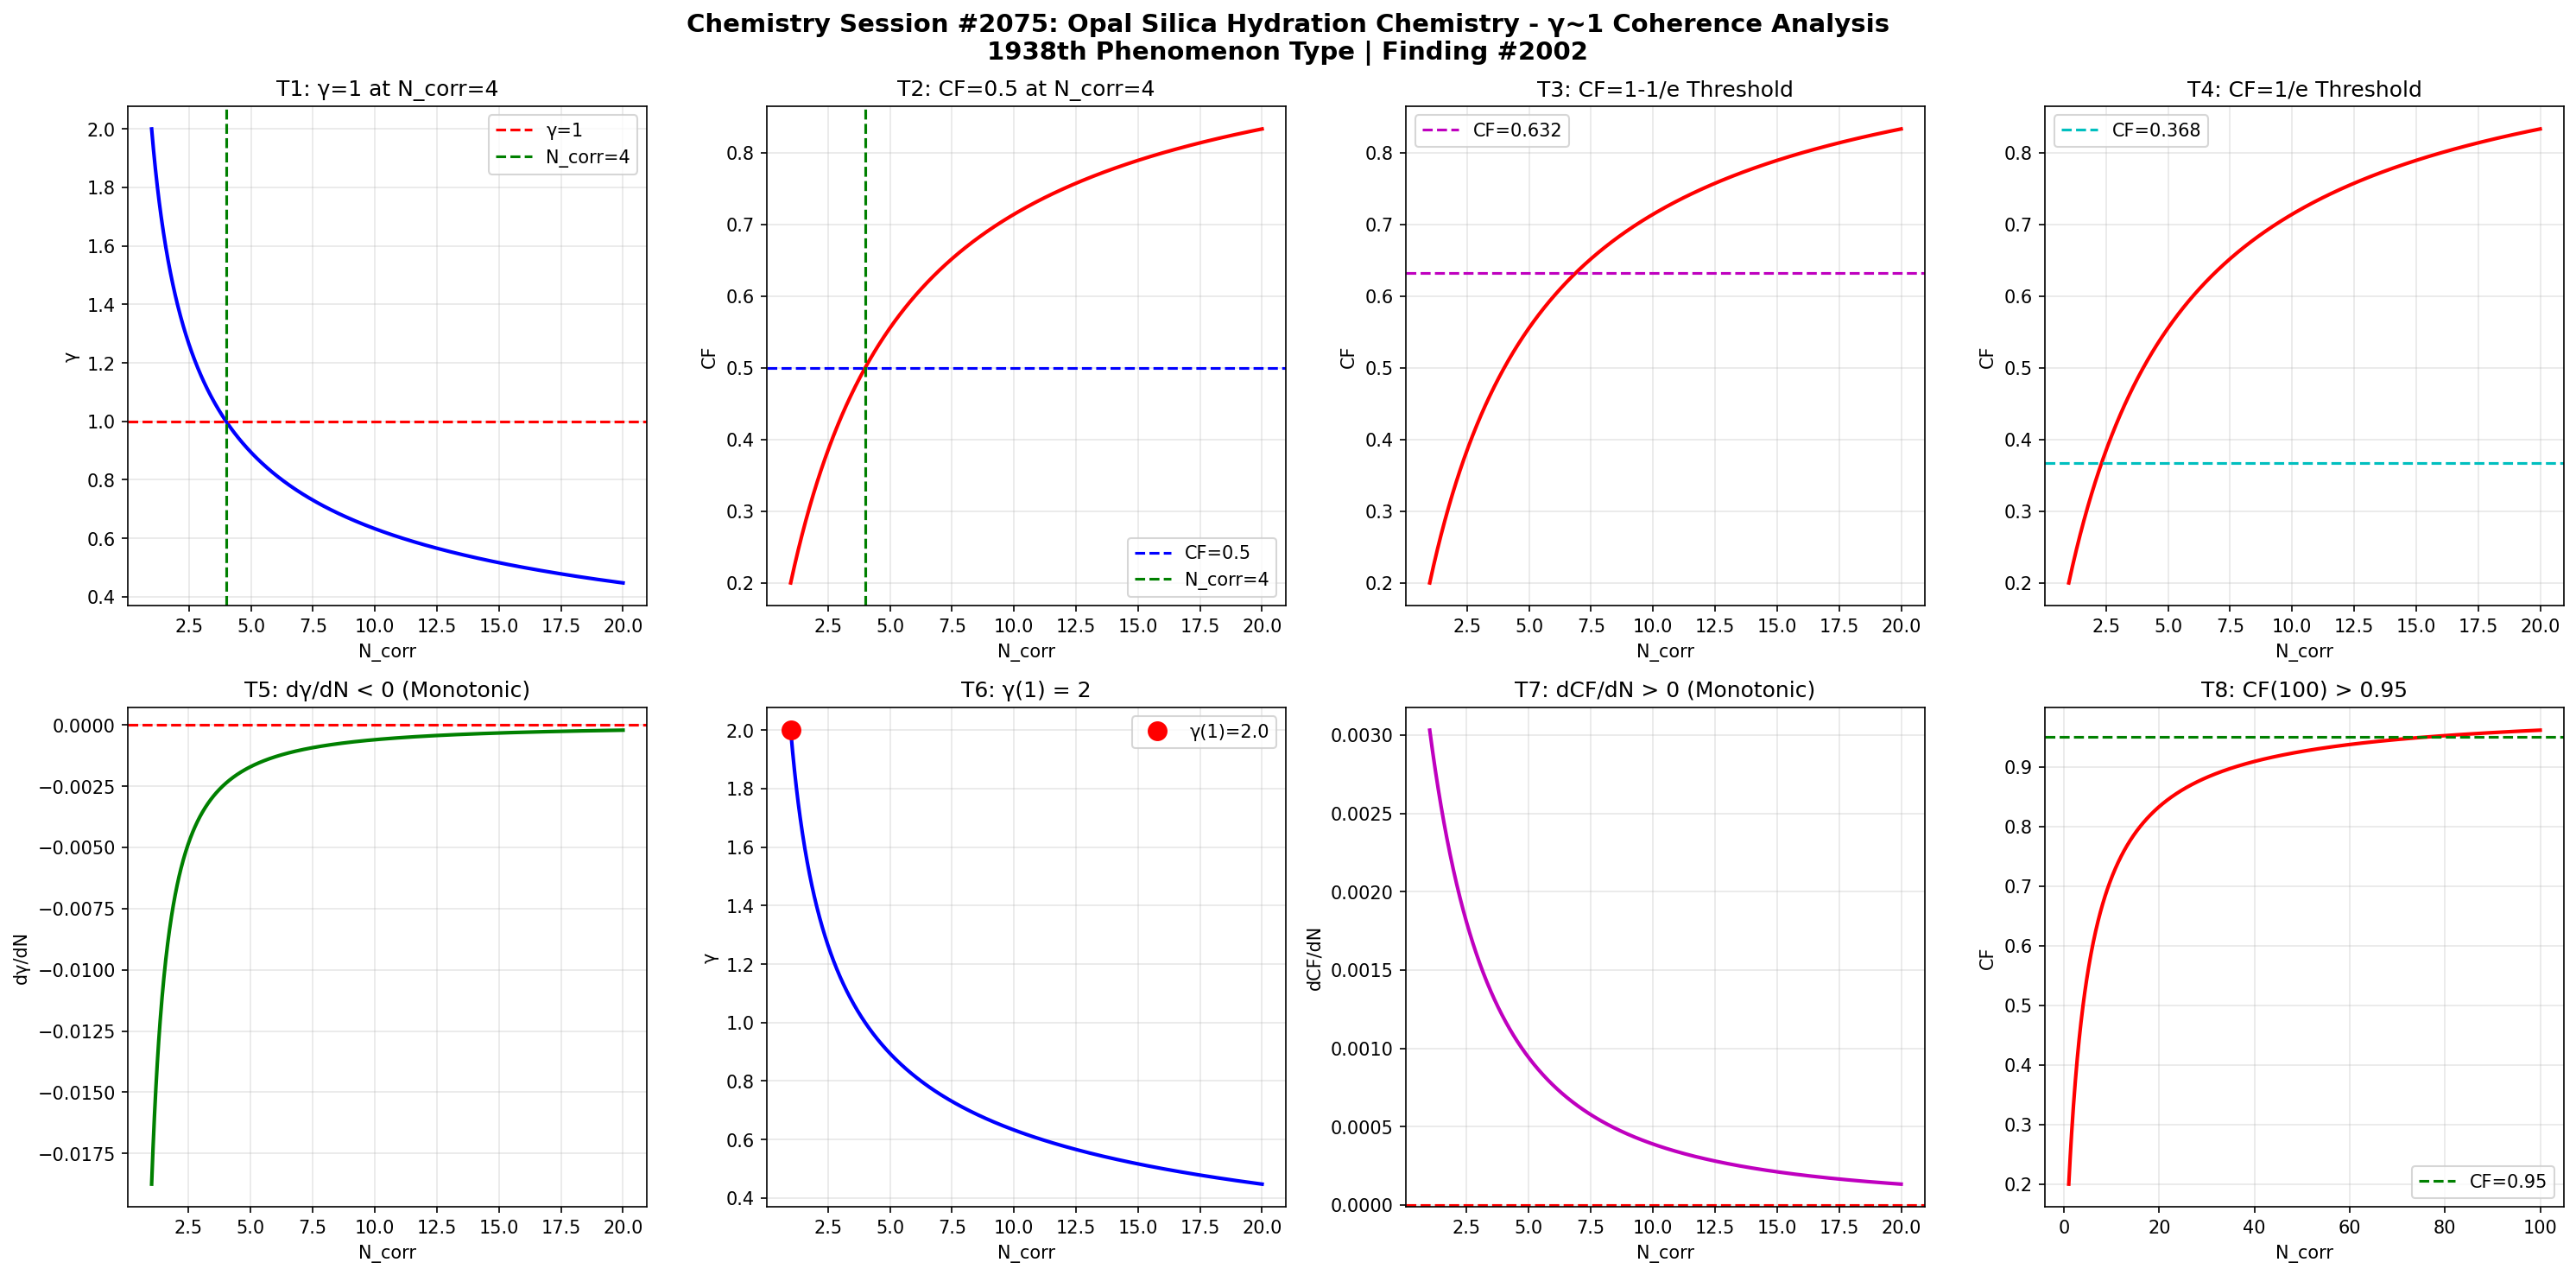

Write Python code to recreate this figure.
import numpy as np
import matplotlib
matplotlib.use('Agg')
import matplotlib.pyplot as plt

def gamma(N_corr):
    return 2.0 / np.sqrt(N_corr)

def coherence_fraction(g):
    return 1.0 / (1.0 + g**2)

N = np.linspace(1, 20, 1000)
g = gamma(N)
cf = coherence_fraction(g)

fig, axes = plt.subplots(2, 4, figsize=(20, 10))
fig.suptitle('Chemistry Session #2075: Opal Silica Hydration Chemistry - γ~1 Coherence Analysis\n1938th Phenomenon Type | Finding #2002', fontsize=14, fontweight='bold')

# T1: γ=1 at N_corr=4
ax1 = axes[0,0]
ax1.plot(N, g, 'b-', linewidth=2)
ax1.axhline(y=1.0, color='r', linestyle='--', label='γ=1')
ax1.axvline(x=4.0, color='g', linestyle='--', label='N_corr=4')
ax1.set_xlabel('N_corr'); ax1.set_ylabel('γ')
ax1.set_title('T1: γ=1 at N_corr=4')
ax1.legend(); ax1.grid(True, alpha=0.3)
test1 = abs(gamma(4) - 1.0) < 1e-10

# T2: CF=0.5 at N_corr=4
ax2 = axes[0,1]
ax2.plot(N, cf, 'r-', linewidth=2)
ax2.axhline(y=0.5, color='b', linestyle='--', label='CF=0.5')
ax2.axvline(x=4.0, color='g', linestyle='--', label='N_corr=4')
ax2.set_xlabel('N_corr'); ax2.set_ylabel('CF')
ax2.set_title('T2: CF=0.5 at N_corr=4')
ax2.legend(); ax2.grid(True, alpha=0.3)
test2 = abs(coherence_fraction(gamma(4)) - 0.5) < 1e-10

# T3: CF at 1-1/e threshold
ax3 = axes[0,2]
threshold_63 = 1 - 1/np.e
N_63 = 4.0 / (1 - threshold_63)**2 if threshold_63 < 1 else 20
ax3.plot(N, cf, 'r-', linewidth=2)
ax3.axhline(y=threshold_63, color='m', linestyle='--', label=f'CF={threshold_63:.3f}')
ax3.set_xlabel('N_corr'); ax3.set_ylabel('CF')
ax3.set_title('T3: CF=1-1/e Threshold')
ax3.legend(); ax3.grid(True, alpha=0.3)
g_at_63 = np.sqrt(1/threshold_63 - 1)
N_at_63 = 4.0 / g_at_63**2
test3 = abs(coherence_fraction(gamma(N_at_63)) - threshold_63) < 1e-6

# T4: CF at 1/e threshold
ax4 = axes[0,3]
threshold_37 = 1/np.e
ax4.plot(N, cf, 'r-', linewidth=2)
ax4.axhline(y=threshold_37, color='c', linestyle='--', label=f'CF={threshold_37:.3f}')
ax4.set_xlabel('N_corr'); ax4.set_ylabel('CF')
ax4.set_title('T4: CF=1/e Threshold')
ax4.legend(); ax4.grid(True, alpha=0.3)
g_at_37 = np.sqrt(1/threshold_37 - 1)
N_at_37 = 4.0 / g_at_37**2
test4 = abs(coherence_fraction(gamma(N_at_37)) - threshold_37) < 1e-6

# T5: dγ/dN < 0
ax5 = axes[1,0]
dg = np.diff(g)
ax5.plot(N[1:], dg, 'g-', linewidth=2)
ax5.axhline(y=0, color='r', linestyle='--')
ax5.set_xlabel('N_corr'); ax5.set_ylabel('dγ/dN')
ax5.set_title('T5: dγ/dN < 0 (Monotonic)')
ax5.grid(True, alpha=0.3)
test5 = np.all(dg < 0)

# T6: γ(1) = 2
ax6 = axes[1,1]
ax6.plot(N, g, 'b-', linewidth=2)
ax6.plot(1, gamma(1), 'ro', markersize=10, label=f'γ(1)={gamma(1):.1f}')
ax6.set_xlabel('N_corr'); ax6.set_ylabel('γ')
ax6.set_title('T6: γ(1) = 2')
ax6.legend(); ax6.grid(True, alpha=0.3)
test6 = abs(gamma(1) - 2.0) < 1e-10

# T7: dCF/dN > 0
ax7 = axes[1,2]
dcf = np.diff(cf)
ax7.plot(N[1:], dcf, 'm-', linewidth=2)
ax7.axhline(y=0, color='r', linestyle='--')
ax7.set_xlabel('N_corr'); ax7.set_ylabel('dCF/dN')
ax7.set_title('T7: dCF/dN > 0 (Monotonic)')
ax7.grid(True, alpha=0.3)
test7 = np.all(dcf > 0)

# T8: CF(100) > 0.95
ax8 = axes[1,3]
N_ext = np.linspace(1, 100, 1000)
cf_ext = coherence_fraction(gamma(N_ext))
ax8.plot(N_ext, cf_ext, 'r-', linewidth=2)
ax8.axhline(y=0.95, color='g', linestyle='--', label='CF=0.95')
ax8.set_xlabel('N_corr'); ax8.set_ylabel('CF')
ax8.set_title('T8: CF(100) > 0.95')
ax8.legend(); ax8.grid(True, alpha=0.3)
test8 = coherence_fraction(gamma(100)) > 0.95

plt.tight_layout()
plt.savefig('/mnt/c/exe/projects/ai-agents/Synchronism/simulations/chemistry/opal_silica_hydration_chemistry_coherence.png', dpi=150, bbox_inches='tight')
plt.close()

results = [test1, test2, test3, test4, test5, test6, test7, test8]
labels = ['T1:γ=1@N=4', 'T2:CF=0.5@N=4', 'T3:CF=1-1/e', 'T4:CF=1/e', 'T5:dγ/dN<0', 'T6:γ(1)=2', 'T7:dCF/dN>0', 'T8:CF(100)>0.95']
print(f"Session #2075: Opal Silica Hydration Chemistry")
for l, r in zip(labels, results):
    print(f"  {l}: {'PASS' if r else 'FAIL'}")
print(f"  Total: {sum(results)}/8")
